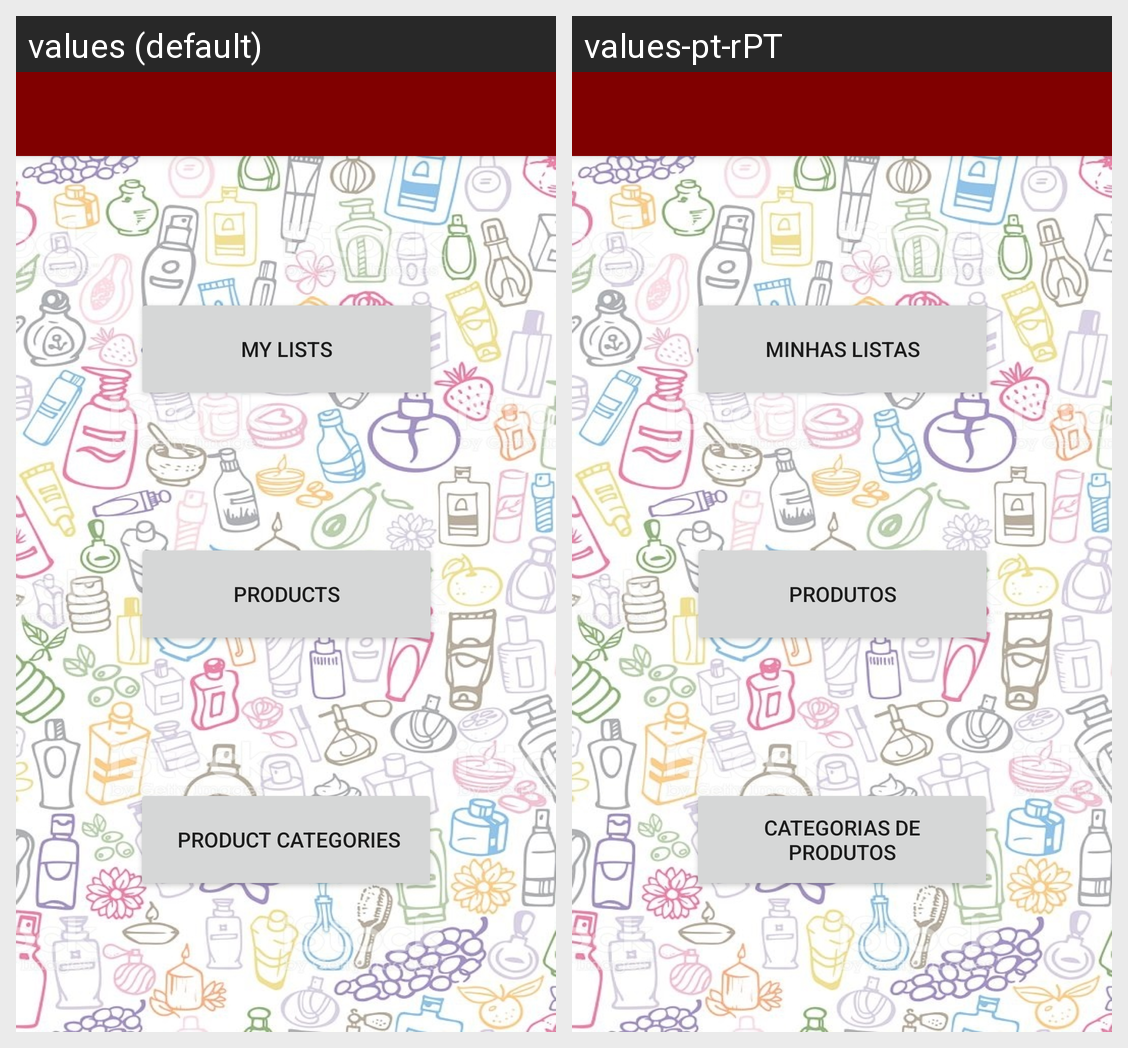

For this localized Android screen grid, give each drawn string resource with its value in every locale shown.
Android screen res/layout/activity_main.xml rendered under 2 locales, left to right: values (default), values-pt-rPT. Device: Nexus 5 (rendered at 1080×1920; each locale shown at half size, 540×960, under a caption strip naming it); theme AppTheme.NoActionBar.
Strings drawn on this screen, with the default value and each locale's value (text and hints the layout hard-codes, and strings that could not be matched under every locale, appear in the picture but are not listed):

adicionar_produto
  values: Products
  values-pt-rPT: Produtos

todas_as_listas
  values: My Lists
  values-pt-rPT: Minhas listas

categorias_de_produtos
  values:  Product Categories
  values-pt-rPT: Categorias de produtos
